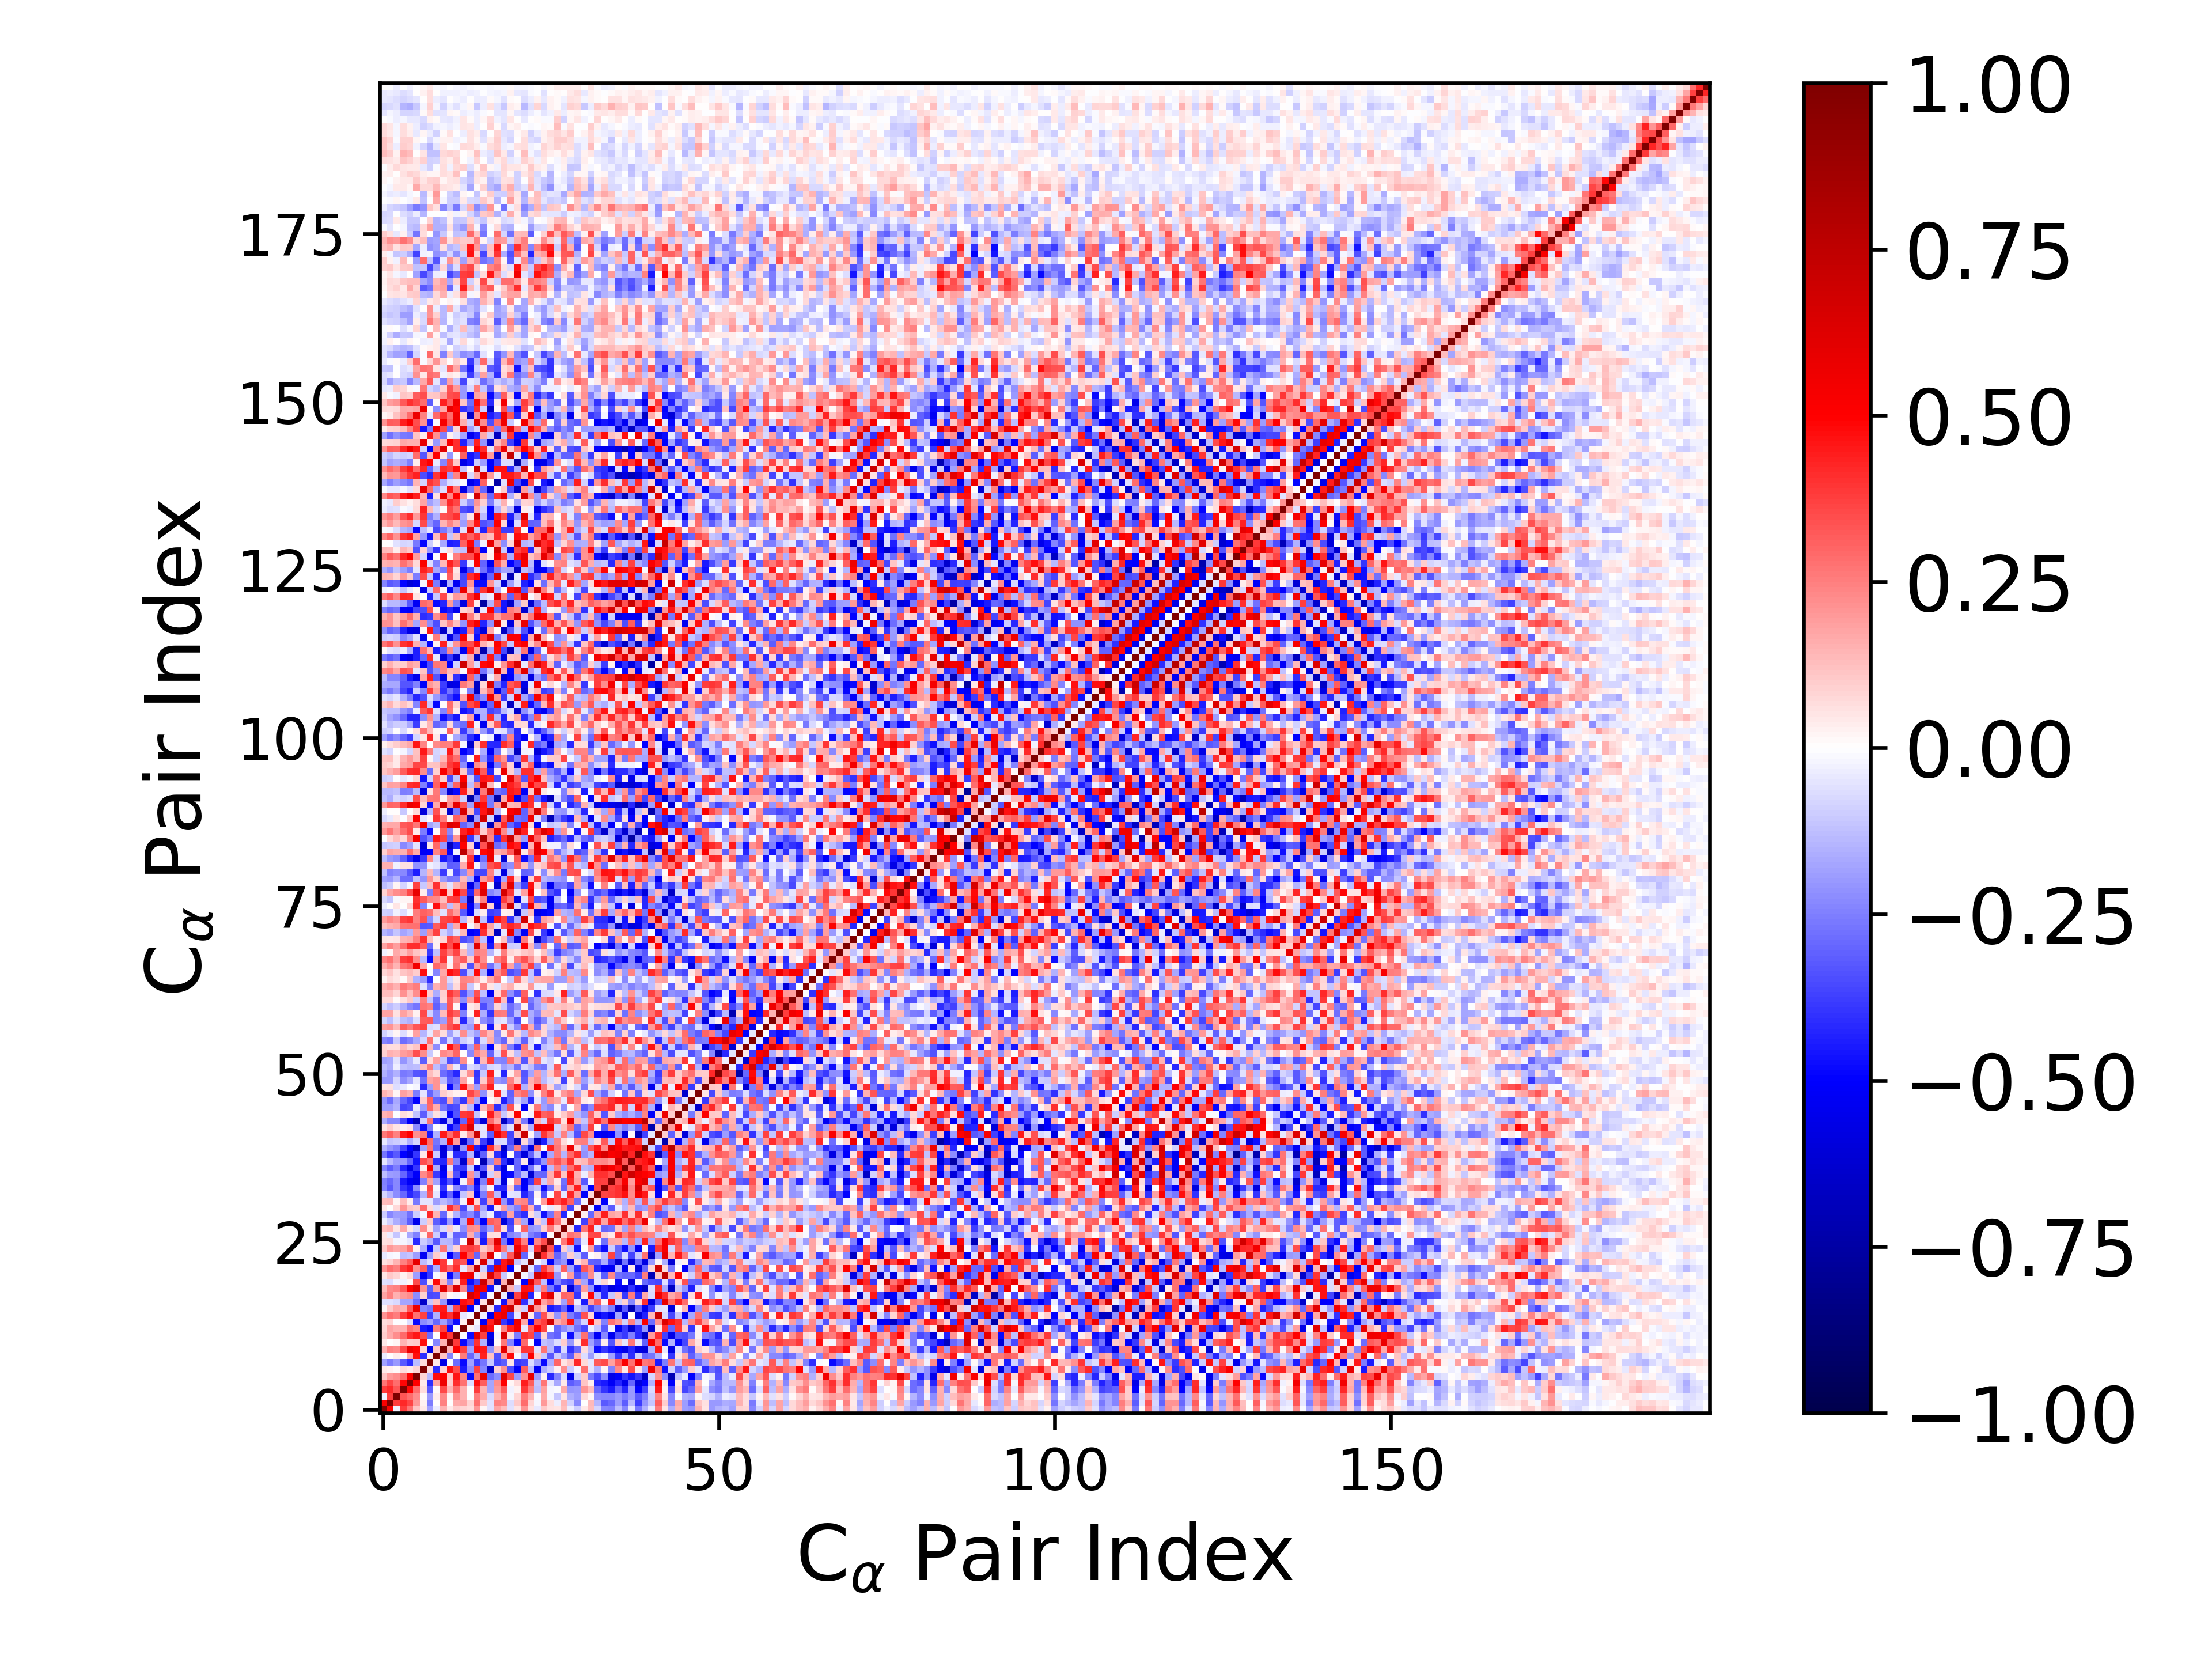

The data file committed next to this chart (first rows):
1.000000000000000000e+00, 5.199550242052211058e-01, -2.350390638828969703e-02, 3.826829000099627454e-01, 2.707713496715166146e-01, 1.154473720941881359e-01, 4.182375375629088926e-02, -1.839394973914944831e-01, -3.167784678807744614e-02, 1.540531290151918864e-01, 4.575429894219038007e-02, 1.014295522475088113e-01, 8.388669007190877047e-02, 6.499603432615277954e-02, 2.037484358910559568e-01, 2.095829644801022046e-02, -5.823944150069539777e-02, 1.749390410978745869e-01, 1.308279015623115826e-01, -5.560630638852392948e-02, 4.779462278975869088e-02, 2.062633330931659681e-01, 6.068054279705149129e-02, -4.579085067663887787e-02
5.199550242052211058e-01, 1.000000000000000000e+00, 3.774726365043657994e-01, 4.209149674543145592e-01, 3.631198047432301901e-01, 1.999540480715989443e-01, 2.547505890891833824e-02, -2.536629072836228405e-01, 2.427889715798750862e-04, 2.493131436551132840e-01, 4.948875685942022949e-03, 1.663582170599496035e-01, 1.787598592377151463e-01, 8.006076880751294977e-02, 2.845665922429846950e-01, 1.039464042417495848e-01, -5.794005760089488560e-02, 2.468931066469818025e-01, 2.283127781956853786e-01, -7.027906571921029022e-02, 1.075651381903393461e-01, 2.869004317709667462e-01, 8.181912372433813863e-02, -2.247589449393873687e-02
-2.350390638828969703e-02, 3.774726365043657994e-01, 1.000000000000000000e+00, 3.294768143847470188e-01, 2.812863972293526693e-01, 2.261625418078607452e-01, 9.392923674501356748e-03, -2.013986826114448347e-01, 3.809026038926442703e-02, 2.328857810274782558e-01, 2.271972124569074727e-02, 2.192377237329644901e-01, 1.538257231188352725e-01, -4.945350191492455839e-03, 2.512581151357505260e-01, 1.654360398385486819e-01, -7.525714633424310240e-02, 1.509205486895246473e-01, 2.431198646436428246e-01, -2.099836016491974863e-02, 8.565940940990618424e-02, 2.511500938808963745e-01, 1.453302906031676556e-01, -1.227596282735267906e-02
3.826829000099627454e-01, 4.209149674543145592e-01, 3.294768143847470188e-01, 1.000000000000000000e+00, 4.915128746393810921e-01, 2.884134367743616534e-01, 6.753874450969943322e-02, -3.259002334568238402e-01, 9.397612358968208957e-03, 3.525277160771234097e-01, 1.427842615865081988e-01, 2.932696667724600803e-01, 1.532425809118950211e-01, -6.585918732869003832e-03, 3.814067228662061937e-01, 1.469048660588266331e-01, -1.791416601482281878e-01, 1.980550041376956671e-01, 3.275203087808238323e-01, -3.009532105470216420e-02, 2.605936251550034291e-02, 3.896421383951725881e-01, 2.435325390243562593e-01, -1.279205938559458133e-01
2.707713496715166146e-01, 3.631198047432301901e-01, 2.812863972293526693e-01, 4.915128746393810921e-01, 1.000000000000000000e+00, 4.975555055971920271e-01, 4.383940268422267805e-02, -4.075811490412519777e-01, 1.736853779228670347e-01, 5.604186351597694182e-01, 9.693774030408705555e-02, 4.095465552171591583e-01, 2.777694796336285799e-01, -6.618577442425539747e-02, 4.718011557423660851e-01, 3.130414162413932000e-01, -1.762450775717027129e-01, 2.225424252290982285e-01, 4.969624921600922507e-01, 2.186617402833520782e-02, 7.221117806311531939e-02, 4.424312067243160729e-01, 3.143356693697023085e-01, -1.114295714035807017e-01
1.154473720941881359e-01, 1.999540480715989443e-01, 2.261625418078607452e-01, 2.884134367743616534e-01, 4.975555055971920271e-01, 1.000000000000000000e+00, 7.921670539973248160e-02, -1.281545461809906472e-01, 4.688506891410356148e-01, 4.940197422115500392e-01, 1.028273333148618518e-01, 4.544999781380341108e-01, 2.346605260877219767e-01, -4.825639207349846083e-01, 2.742504221523786034e-01, 5.710822417435588161e-01, -2.819041841709581386e-01, -2.187584076480695305e-01, 6.111308758832456611e-01, 3.531832674443126652e-01, -1.888750764784418723e-01, 2.164916073074623637e-01, 5.880616412917401004e-01, -1.907796035461025164e-01
4.182375375629088926e-02, 2.547505890891833824e-02, 9.392923674501356748e-03, 6.753874450969943322e-02, 4.383940268422267805e-02, 7.921670539973248160e-02, 1.000000000000000000e+00, 6.589584565366068958e-02, -4.127915554963521028e-01, 8.350277023388563702e-02, 4.699035960417520807e-01, 3.472300213831877591e-01, -4.497265757350129012e-01, -2.217714523112203628e-01, 3.716523297365148526e-01, -2.410572312533327821e-01, -6.460940027321143697e-01, 8.819876580385520304e-02, 2.175629828286746448e-01, -3.470896349710315687e-01, -5.100848058404471308e-01, 3.154586669968252322e-01, -1.327048526630749403e-01, -5.289225061932997241e-01
-1.839394973914944831e-01, -2.536629072836228405e-01, -2.013986826114448347e-01, -3.259002334568238402e-01, -4.075811490412519777e-01, -1.281545461809906472e-01, 6.589584565366068958e-02, 1.000000000000000000e+00, 4.454679916785203586e-02, -5.645008402879013731e-01, -3.457587472904220371e-03, -2.873024170695041013e-01, -4.770955257539613581e-01, -1.808501463587859348e-01, -3.806035593872541534e-01, -2.713043273638684472e-01, -1.027851932400803830e-01, -3.555790621272414964e-01, -3.167970675455445417e-01, 4.696851526488764889e-02, -3.903446818805142438e-01, -3.608924436375384737e-01, -7.018884904068860286e-02, -1.863362817018174855e-01
-3.167784678807744614e-02, 2.427889715798750862e-04, 3.809026038926442703e-02, 9.397612358968208957e-03, 1.736853779228670347e-01, 4.688506891410356148e-01, -4.127915554963521028e-01, 4.454679916785203586e-02, 1.000000000000000000e+00, 1.155654330020828846e-01, -2.390329436277843222e-01, 2.745672880634959703e-03, 2.538714333547688051e-01, -2.958754414772667429e-01, -1.529998202161652610e-01, 4.354915625244437649e-01, 1.248102344578346512e-01, -3.486884131517972163e-01, 1.961740354947708875e-01, 4.778829374141477238e-01, -1.538124658125547203e-02, -1.619485178428383410e-01, 5.026989553845904179e-01, 9.695904546055338080e-02
1.540531290151918864e-01, 2.493131436551132840e-01, 2.328857810274782558e-01, 3.525277160771234097e-01, 5.604186351597694182e-01, 4.940197422115500392e-01, 8.350277023388563702e-02, -5.645008402879013731e-01, 1.155654330020828846e-01, 1.000000000000000000e+00, 1.443751586336817772e-01, 5.125638757289319170e-01, 3.716619831063318613e-01, -1.840498132581522839e-01, 4.718115925339067540e-01, 4.530422648371008054e-01, -2.085765482483411259e-01, 1.171667693905243390e-01, 5.947494321977130349e-01, 1.352481894264602191e-01, 6.985731895798254210e-02, 3.918483952230739087e-01, 3.829470379879340580e-01, -5.639725432510390990e-02
4.575429894219038007e-02, 4.948875685942022949e-03, 2.271972124569074727e-02, 1.427842615865081988e-01, 9.693774030408705555e-02, 1.028273333148618518e-01, 4.699035960417520807e-01, -3.457587472904220371e-03, -2.390329436277843222e-01, 1.443751586336817772e-01, 1.000000000000000000e+00, 3.837651270450647689e-01, -4.828839250096554903e-01, -3.085579252407141260e-01, 4.003790208416602714e-01, -1.525069691879883116e-01, -6.366745108405149622e-01, 1.126773131529695479e-02, 2.638506595307052449e-01, -2.359662239087054192e-01, -4.822559117800081507e-01, 2.933810863053162854e-01, -3.382463321265165562e-03, -5.045520595187403812e-01
1.014295522475088113e-01, 1.663582170599496035e-01, 2.192377237329644901e-01, 2.932696667724600803e-01, 4.095465552171591583e-01, 4.544999781380341108e-01, 3.472300213831877591e-01, -2.873024170695041013e-01, 2.745672880634959703e-03, 5.125638757289319170e-01, 3.837651270450647689e-01, 1.000000000000000000e+00, -1.023293318994314069e-02, -4.723771987128247418e-01, 5.933062986982019504e-01, 3.687857891842460933e-01, -5.498330357344646258e-01, -1.978954713611803806e-02, 6.386547400627174964e-01, 6.367056566729077660e-02, -2.533969188615975976e-01, 4.072080386796799734e-01, 3.631505147233569653e-01, -3.169890444233497973e-01
8.388669007190877047e-02, 1.787598592377151463e-01, 1.538257231188352725e-01, 1.532425809118950211e-01, 2.777694796336285799e-01, 2.346605260877219767e-01, -4.497265757350129012e-01, -4.770955257539613581e-01, 2.538714333547688051e-01, 3.716619831063318613e-01, -4.828839250096554903e-01, -1.023293318994314069e-02, 1.000000000000000000e+00, 2.379754657066124671e-02, -4.249769827926905968e-02, 6.129525735335601411e-01, 4.709035450119950506e-01, -7.806733392836411566e-03, 2.384164293108697874e-01, 4.328602669130224845e-01, 5.298579635630384921e-01, -3.933792479451217461e-02, 3.309267197080839051e-01, 4.974031046122092126e-01
6.499603432615277954e-02, 8.006076880751294977e-02, -4.945350191492455839e-03, -6.585918732869003832e-03, -6.618577442425539747e-02, -4.825639207349846083e-01, -2.217714523112203628e-01, -1.808501463587859348e-01, -2.958754414772667429e-01, -1.840498132581522839e-01, -3.085579252407141260e-01, -4.723771987128247418e-01, 2.379754657066124671e-02, 1.000000000000000000e+00, -1.429499638048341466e-02, -5.050343749290601147e-01, 4.328816632515565255e-01, 6.468815853751141987e-01, -3.847476934114195113e-01, -4.724291226505426544e-01, 5.573947073105814942e-01, 1.683509684254055339e-01, -5.046756111632273445e-01, 3.266979310492078015e-01
2.037484358910559568e-01, 2.845665922429846950e-01, 2.512581151357505260e-01, 3.814067228662061937e-01, 4.718011557423660851e-01, 2.742504221523786034e-01, 3.716523297365148526e-01, -3.806035593872541534e-01, -1.529998202161652610e-01, 4.718115925339067540e-01, 4.003790208416602714e-01, 5.933062986982019504e-01, -4.249769827926905968e-02, -1.429499638048341466e-02, 1.000000000000000000e+00, -2.489437575370678779e-02, -5.615893167112572248e-01, 5.055331544082439788e-01, 5.758881020219834834e-01, -3.648600127207364818e-01, -4.167719460838977680e-02, 7.269961333162828776e-01, 4.580856379943158696e-02, -2.996094898777664772e-01
2.095829644801022046e-02, 1.039464042417495848e-01, 1.654360398385486819e-01, 1.469048660588266331e-01, 3.130414162413932000e-01, 5.710822417435588161e-01, -2.410572312533327821e-01, -2.713043273638684472e-01, 4.354915625244437649e-01, 4.530422648371008054e-01, -1.525069691879883116e-01, 3.687857891842460933e-01, 6.129525735335601411e-01, -5.050343749290601147e-01, -2.489437575370678779e-02, 1.000000000000000000e+00, 5.604486836332463889e-02, -4.213741145258511067e-01, 5.330912874809243807e-01, 6.830726990442275159e-01, 1.004676524269803584e-01, -9.073837275456268781e-02, 6.331104192759573479e-01, 2.027232819019649801e-01
-5.823944150069539777e-02, -5.794005760089488560e-02, -7.525714633424310240e-02, -1.791416601482281878e-01, -1.762450775717027129e-01, -2.819041841709581386e-01, -6.460940027321143697e-01, -1.027851932400803830e-01, 1.248102344578346512e-01, -2.085765482483411259e-01, -6.366745108405149622e-01, -5.498330357344646258e-01, 4.709035450119950506e-01, 4.328816632515565255e-01, -5.615893167112572248e-01, 5.604486836332463889e-02, 1.000000000000000000e+00, -9.692931628211116923e-03, -4.625000244966710472e-01, 2.349675908213790521e-01, 6.335913050093292531e-01, -4.044455448626914640e-01, -1.005701660681887211e-01, 6.136226793026644533e-01
1.749390410978745869e-01, 2.468931066469818025e-01, 1.509205486895246473e-01, 1.980550041376956671e-01, 2.225424252290982285e-01, -2.187584076480695305e-01, 8.819876580385520304e-02, -3.555790621272414964e-01, -3.486884131517972163e-01, 1.171667693905243390e-01, 1.126773131529695479e-02, -1.978954713611803806e-02, -7.806733392836411566e-03, 6.468815853751141987e-01, 5.055331544082439788e-01, -4.213741145258511067e-01, -9.692931628211116923e-03, 1.000000000000000000e+00, -3.705987779577214064e-02, -6.804978766264017098e-01, 3.712785402383799727e-01, 5.823641385674693804e-01, -4.258971370260444811e-01, -7.782742529548031772e-04
1.308279015623115826e-01, 2.283127781956853786e-01, 2.431198646436428246e-01, 3.275203087808238323e-01, 4.969624921600922507e-01, 6.111308758832456611e-01, 2.175629828286746448e-01, -3.167970675455445417e-01, 1.961740354947708875e-01, 5.947494321977130349e-01, 2.638506595307052449e-01, 6.386547400627174964e-01, 2.384164293108697874e-01, -3.847476934114195113e-01, 5.758881020219834834e-01, 5.330912874809243807e-01, -4.625000244966710472e-01, -3.705987779577214064e-02, 1.000000000000000000e+00, 1.550354188554745882e-01, -1.085852938895988107e-01, 4.672748303546486737e-01, 4.552358305582267506e-01, -1.441930371655264498e-01
-5.560630638852392948e-02, -7.027906571921029022e-02, -2.099836016491974863e-02, -3.009532105470216420e-02, 2.186617402833520782e-02, 3.531832674443126652e-01, -3.470896349710315687e-01, 4.696851526488764889e-02, 4.778829374141477238e-01, 1.352481894264602191e-01, -2.359662239087054192e-01, 6.367056566729077660e-02, 4.328602669130224845e-01, -4.724291226505426544e-01, -3.648600127207364818e-01, 6.830726990442275159e-01, 2.349675908213790521e-01, -6.804978766264017098e-01, 1.550354188554745882e-01, 1.000000000000000000e+00, 1.312069019865850193e-02, -4.937461763895533151e-01, 6.159462240660310561e-01, 3.237336315121314700e-01
4.779462278975869088e-02, 1.075651381903393461e-01, 8.565940940990618424e-02, 2.605936251550034291e-02, 7.221117806311531939e-02, -1.888750764784418723e-01, -5.100848058404471308e-01, -3.903446818805142438e-01, -1.538124658125547203e-02, 6.985731895798254210e-02, -4.822559117800081507e-01, -2.533969188615975976e-01, 5.298579635630384921e-01, 5.573947073105814942e-01, -4.167719460838977680e-02, 1.004676524269803584e-01, 6.335913050093292531e-01, 3.712785402383799727e-01, -1.085852938895988107e-01, 1.312069019865850193e-02, 1.000000000000000000e+00, -1.581258316389892726e-02, -1.133309316637858138e-01, 6.727962105382641056e-01
2.062633330931659681e-01, 2.869004317709667462e-01, 2.511500938808963745e-01, 3.896421383951725881e-01, 4.424312067243160729e-01, 2.164916073074623637e-01, 3.154586669968252322e-01, -3.608924436375384737e-01, -1.619485178428383410e-01, 3.918483952230739087e-01, 2.933810863053162854e-01, 4.072080386796799734e-01, -3.933792479451217461e-02, 1.683509684254055339e-01, 7.269961333162828776e-01, -9.073837275456268781e-02, -4.044455448626914640e-01, 5.823641385674693804e-01, 4.672748303546486737e-01, -4.937461763895533151e-01, -1.581258316389892726e-02, 1.000000000000000000e+00, -5.414610279885663513e-02, -3.014122316138017066e-01
6.068054279705149129e-02, 8.181912372433813863e-02, 1.453302906031676556e-01, 2.435325390243562593e-01, 3.143356693697023085e-01, 5.880616412917401004e-01, -1.327048526630749403e-01, -7.018884904068860286e-02, 5.026989553845904179e-01, 3.829470379879340580e-01, -3.382463321265165562e-03, 3.631505147233569653e-01, 3.309267197080839051e-01, -5.046756111632273445e-01, 4.580856379943158696e-02, 6.331104192759573479e-01, -1.005701660681887211e-01, -4.258971370260444811e-01, 4.552358305582267506e-01, 6.159462240660310561e-01, -1.133309316637858138e-01, -5.414610279885663513e-02, 1.000000000000000000e+00, -1.631516451333526324e-02
-4.579085067663887787e-02, -2.247589449393873687e-02, -1.227596282735267906e-02, -1.279205938559458133e-01, -1.114295714035807017e-01, -1.907796035461025164e-01, -5.289225061932997241e-01, -1.863362817018174855e-01, 9.695904546055338080e-02, -5.639725432510390990e-02, -5.045520595187403812e-01, -3.169890444233497973e-01, 4.974031046122092126e-01, 3.266979310492078015e-01, -2.996094898777664772e-01, 2.027232819019649801e-01, 6.136226793026644533e-01, -7.782742529548031772e-04, -1.441930371655264498e-01, 3.237336315121314700e-01, 6.727962105382641056e-01, -3.014122316138017066e-01, -1.631516451333526324e-02, 1.000000000000000000e+00
1.070642971529191800e-01, 1.979238064785762696e-01, 1.706505987781574141e-01, 1.858875736427430536e-01, 2.724328435676032778e-01, 2.868566682245859978e-02, -1.631236414414304059e-01, -4.768136065281579072e-01, -1.084320592216588136e-01, 2.722414983646651576e-01, -1.211379888038009861e-01, 8.164383062141128411e-02, 3.642573286707035396e-01, 3.828094123907128110e-01, 3.365958489896646033e-01, 1.092546169230436542e-01, 1.741512455369882695e-01, 4.465096052338086707e-01, 2.568723051013376835e-01, -1.189926381033320490e-01, 5.402076124218248010e-01, 3.956465941286353427e-01, -8.436564477497709991e-02, 4.025957332873205674e-01
6.068194748852775294e-02, 6.386205317102479351e-02, -2.000024249816903868e-02, -1.747118035197464322e-02, -4.051291539839677741e-02, -4.191594485492557420e-01, -9.441466497242177736e-02, -1.617192131037250569e-01, -3.227851573998644641e-01, -1.365304999554498855e-01, -1.465763858100541384e-01, -2.736126570842880579e-01, -5.399680243889799433e-03, 6.806583902286339471e-01, 1.147907545224716441e-01, -4.491935746328920009e-01, 2.637502447142374140e-01, 6.064939112281311218e-01, -2.648628432780760211e-01, -5.003541181527250137e-01, 4.457880052304086793e-01, 2.459893995249280430e-01, -5.173115867099727927e-01, 2.349835121766233326e-01
5.078774664012613432e-02, -3.476490801992306728e-02, -1.131263877257685929e-01, -1.413646891318909304e-02, -1.690890042218103351e-01, -2.467964079968449076e-01, 2.731285654807934574e-02, 3.025103087742515018e-01, -9.812047059929178416e-02, -3.698890066964045653e-01, -6.780983987148105074e-02, -3.087703833301569945e-01, -2.954098045069397105e-01, 1.562785486292479209e-01, -2.085951844384875409e-01, -4.022221061793872510e-01, 6.821575169558646845e-02, 5.947132255484954833e-02, -4.285185915547238267e-01, -2.373590082682377200e-01, -2.089890720922238099e-01, -9.699531611989244129e-02, -2.504103601357242082e-01, -3.028542266419215756e-01
1.319524371324199696e-01, 1.458192857768024209e-01, 4.874735900972582830e-02, 1.711820281569166324e-01, 4.658091601320716452e-02, -7.357580448468055423e-02, 2.193134433737677913e-01, 4.860185582773204893e-02, -1.856582608794715705e-01, -7.090331193148764755e-02, 9.746717211246327950e-02, -4.121591659675045288e-02, -2.208474559039914076e-01, 2.263537646709781748e-01, 2.056084434649510240e-01, -3.036191296243364590e-01, -1.868718800506420086e-01, 2.980377356434249503e-01, 6.265982051455674939e-02, -3.472526758366533683e-01, 1.410876032150682781e-02, 3.097156737094192702e-01, -2.063346782546668090e-01, -1.848038642954997202e-01
-3.885943629694538909e-02, -8.609163257954677295e-02, -1.629538904518016695e-01, -2.102935829803679046e-01, -3.163491243490866300e-01, -5.525420284178613750e-01, -1.005752985664368493e-01, 1.057947468117488438e-01, -3.188574605190965250e-01, -3.991739140050783452e-01, -2.008847305582485698e-01, -4.750217219290200354e-01, -1.575771829030779281e-01, 4.743634991490798813e-01, -2.508970217361577992e-01, -5.028518998258106887e-01, 3.180983355329630724e-01, 2.878710051472448406e-01, -5.957882715608125990e-01, -3.777077843677033586e-01, 1.894793126347668888e-01, -1.784125235053274916e-01, -5.722785699915728941e-01, 9.410233784841166849e-02
-9.778383699419078423e-02, -2.285178734644032761e-01, -1.950444529104702618e-01, -1.960939698795619301e-01, -2.755004404351990566e-01, -9.797455302169463809e-02, -2.101269669757854092e-02, 4.210786343170944690e-01, 1.483134907790590595e-01, -2.959425596522775037e-01, 4.473442855974963522e-02, -1.514658625541745463e-01, -2.775255295253922783e-01, -2.288218799256973857e-01, -3.347709746286725574e-01, -1.228154892290472255e-01, -3.497643090519969578e-02, -3.912501143960688266e-01, -3.372231220295758281e-01, 1.836366925714233989e-01, -3.391555558140568749e-01, -4.129925635192372990e-01, 6.458121822102823317e-02, -9.405755227376398631e-02
4.012745955933795516e-02, 1.166307642266889953e-03, 7.489732542902195755e-02, 2.042433890939356345e-01, 1.139351362616487506e-01, 9.636385886997334005e-02, 2.815478746448400460e-01, 7.438947295785440506e-02, -6.543158244932061052e-02, 6.554905988954874696e-02, 4.132637468640475431e-01, 2.756684769359165066e-01, -3.543743522673635238e-01, -8.035712333286573750e-02, 3.431981698695919514e-01, -1.793828454056995148e-01, -4.480273177428982234e-01, 4.909979193372870920e-02, 1.923740631627371134e-01, -1.724757730859915184e-01, -2.423980202302831177e-01, 3.337588880874723385e-01, 1.433535710657265760e-01, -3.153266543789352006e-01
1.289293201280863610e-01, 1.400993951529908299e-01, 1.635747429668997152e-02, 1.301174901333251033e-01, 3.455773657168353247e-02, -2.589313023281913928e-01, -5.059442028820538423e-02, -4.947583601439291962e-02, -1.898712421715063048e-01, -1.343222964265335106e-01, -1.807940079037766434e-01, -2.836548249993008919e-01, -2.597846409881686067e-02, 5.214062663660274932e-01, 7.890931133137737974e-02, -3.691823685558114354e-01, 1.804934479517776025e-01, 4.880216574381017747e-01, -2.055409702980849906e-01, -3.932654404589578934e-01, 2.246205775336131971e-01, 2.393573710681262956e-01, -3.118239645160915119e-01, 5.106226523846531425e-03
-7.928280905714829574e-02, -1.433645001335518976e-01, -2.250642546058955196e-01, -2.910765580411560083e-01, -4.206509560317707175e-01, -3.574182251296398327e-01, -1.494235637075663481e-01, 3.245689052511038231e-01, -5.095273569831983151e-02, -4.738701294719330770e-01, -2.980306685865751759e-01, -5.166592938321205031e-01, -1.128583148601235708e-01, 1.169661344930494895e-01, -5.223237585099540503e-01, -2.570363158259735270e-01, 3.231950074487434654e-01, -1.333807878300049266e-01, -5.338972786878302124e-01, -4.716168436362188493e-02, -5.578498900207051053e-02, -4.291643636968001663e-01, -3.137048168875238296e-01, 2.861146286461520652e-02
-2.402244472395025643e-01, -3.256935778225348299e-01, -2.312071287505581829e-01, -3.958501119285536829e-01, -4.469722381106502329e-01, -2.250887332247620831e-01, 2.003998087231537509e-02, 3.542993236316848149e-01, -1.950267107010655171e-02, -3.938847982406184500e-01, 3.833036188154063939e-02, -2.302026657117954289e-01, -3.240349291921690300e-01, -2.442126055080812985e-01, -4.606529709633883085e-01, -1.507590981489853599e-01, 1.730530667835671749e-02, -4.284678209989488118e-01, -4.176920212612423300e-01, 8.180409212848120670e-02, -3.169007071033826395e-01, -5.065094323842378454e-01, -1.586301672743924696e-01, -1.208752952556122195e-01
-2.451802830124291399e-01, -2.956084681368746914e-01, -2.315675315265477152e-01, -4.519347962354003378e-01, -5.158288945471957154e-01, -5.600006134674415659e-01, -2.489212190909513844e-01, 1.842240505700954711e-01, -1.813041273735390702e-01, -4.539607988050872178e-01, -3.344938423736142918e-01, -5.328782383285390889e-01, -2.706286141694249844e-02, 2.753154168483745723e-01, -5.424312965721972413e-01, -2.475417930610109840e-01, 4.541225180546670237e-01, -1.124505361303982653e-01, -5.880077810407208228e-01, 1.123604776237013131e-02, 2.269887394384919599e-01, -5.228013830540642060e-01, -3.788483605370547291e-01, 3.694460420073734097e-01
-1.324270319868829371e-01, -1.950847490734278489e-01, -1.968146189594045525e-01, -3.037115575767559417e-01, -4.296854664927755030e-01, -5.140771124788949820e-01, 2.291788849508742121e-01, 3.151383445973766073e-01, -3.842825523152079703e-01, -4.971046597427469793e-01, 1.190983398001684013e-01, -3.375026159290682171e-01, -5.377242235377145407e-01, 2.037423999204441838e-01, -1.788897889272756114e-01, -6.298260310536312190e-01, -8.621390088411669261e-02, 1.178332248415361605e-01, -5.100790650744563282e-01, -4.830600044788755931e-01, -2.750194461632596843e-01, -1.290545349962357036e-01, -6.241957970748347462e-01, -2.900005349273829247e-01
-2.404135102168433180e-01, -3.156877332574190564e-01, -2.500520223173774426e-01, -4.254848108003078111e-01, -5.515458377424478087e-01, -3.978085279710278366e-01, 4.439110074210619178e-02, 5.123274497989780407e-01, -1.604242876356793412e-01, -5.570757527523838570e-01, -4.737485839536586391e-02, -3.851357119032171594e-01, -3.899544106723927261e-01, -9.292107300927819613e-02, -5.753169495560520597e-01, -3.248604931867242196e-01, 9.070641873844859093e-02, -3.828615618462530845e-01, -5.625255364636828626e-01, -6.381190865242950330e-04, -3.023822708777276214e-01, -5.396344830903543333e-01, -2.673444642162926543e-01, -7.367377845008338255e-02
-4.869225381222121174e-02, -1.331237249027430458e-01, -1.998510528377342998e-01, -1.966927672227223312e-01, -3.042458120051093617e-01, -4.631011865630608737e-01, 3.440828592325587687e-01, 2.760448818978084029e-01, -4.090031767058624479e-01, -4.261592166505231982e-01, 2.607802135793302334e-01, -2.477078508561438575e-01, -6.264493973744417188e-01, 2.463924957251597825e-01, 3.653858168107893337e-04, -7.091350008884239609e-01, -2.281917874338323937e-01, 2.569291573376575877e-01, -4.008078641081612159e-01, -5.939772374618539352e-01, -2.915758274060841759e-01, 4.126395110818109613e-02, -6.053623271449120047e-01, -3.593750520298523710e-01
-2.704251465302377477e-01, -3.753763293781560706e-01, -3.278353544376648165e-01, -4.942432219095284629e-01, -5.888904334169688948e-01, -3.966540300868533486e-01, 3.941125910243983149e-02, 5.482813868943411384e-01, -1.012026408284140006e-01, -5.853357856206576892e-01, -4.636203209143109627e-02, -4.166590269990544382e-01, -4.077615399149178699e-01, -1.430787756209717099e-01, -6.044923287890658914e-01, -3.050884011674042662e-01, 7.203846838412483744e-02, -4.127791525754145319e-01, -5.419365632700581248e-01, 1.363421454794022311e-02, -3.601298443860587173e-01, -5.905833757227015868e-01, -2.976358618712990900e-01, -1.141582089245365833e-01
-1.488458121522702737e-01, -2.035025408736048924e-01, -2.424386530211661006e-01, -3.688567955985087021e-01, -4.990892714729496249e-01, -6.586982734100417236e-01, -1.869820266329266512e-01, 2.648254819168092689e-01, -2.903266075342375574e-01, -5.944189124076645347e-01, -3.094734118298269610e-01, -6.623185357985200694e-01, -2.099586109197500161e-01, 5.139598988741901353e-01, -4.323790778200030660e-01, -5.414784785062025652e-01, 4.047034036521421907e-01, 1.662786318948075714e-01, -6.538321450832691450e-01, -2.937550049534856655e-01, 2.563161667971119440e-01, -3.008640307375589629e-01, -5.770845833393948299e-01, 2.790545847439230287e-01
-3.922562474873904359e-02, -1.107470038733993217e-01, -9.665159301595216412e-02, -7.736157389764776460e-02, -1.551724570837763884e-01, -8.187636911917689497e-02, 5.611219755300173029e-01, 2.838767789182786716e-01, -2.667147620464909163e-01, -1.485984964496115945e-01, 5.329869166759525489e-01, 1.923710842139152444e-01, -6.389212999902554868e-01, -2.885402584013648242e-01, 1.359317125979208341e-01, -3.775606845458209238e-01, -5.887723724670076431e-01, -7.409271431471943503e-02, -6.586477425645637096e-02, -3.493223021910048520e-01, -6.902660529086553920e-01, 7.103078843262781994e-02, -2.028121596991351860e-01, -6.580165893503239216e-01
2.617580034632430164e-01, 3.176193274129400224e-01, 2.433608526315453602e-01, 4.492378507586883285e-01, 4.963951582257536410e-01, 2.117539367881761947e-01, 2.526803483327171862e-01, -4.481225270680936901e-01, -1.502267599973395595e-01, 4.482559214139273385e-01, 2.828705704953177191e-01, 4.092974220631039328e-01, 4.231974182890090724e-02, 2.069588162947627596e-01, 6.988628369358657055e-01, -5.883921435783577569e-02, -3.132753446939168240e-01, 5.422406294021417938e-01, 4.011461453360931073e-01, -3.619115515078042966e-01, 1.142758101507914265e-01, 6.900221017065145679e-01, 2.251148470061519261e-02, -1.813163916146793009e-01
4.944994430250738288e-02, 1.012203697967162946e-01, 5.180975209738507281e-02, 3.113035866111616215e-02, 4.752127226168433027e-02, -2.247596474065872429e-01, -4.714423632652331442e-01, -2.566785092763884668e-01, -5.214552427515140379e-03, -4.352250114400918468e-02, -4.811904419647578535e-01, -3.694670761351665500e-01, 4.066838353720274024e-01, 6.186286155892009031e-01, -7.204412954701917837e-02, -4.886760612532679848e-02, 5.841049513729907883e-01, 4.063242516159201179e-01, -1.699873666085235935e-01, -6.046217055752779734e-02, 7.395259192083118993e-01, 6.341243679757760376e-02, -1.615252311727257140e-01, 5.893188759520275877e-01
-1.613428932648768854e-01, -2.329632424596679574e-01, -2.324836919939404223e-01, -3.581533739231207436e-01, -5.073254968555735989e-01, -7.023770891826298657e-01, -9.070618195054749866e-02, 2.726318237114043752e-01, -3.914080843071924276e-01, -5.759267342294411840e-01, -1.512416959086689827e-01, -5.558047746145202694e-01, -2.974896279347670758e-01, 4.635002239303153693e-01, -3.556825217493261304e-01, -5.981657563224596075e-01, 2.856859069731619849e-01, 1.651507005609360867e-01, -6.612851426756518602e-01, -3.575321629800657375e-01, 1.371944137657642726e-01, -2.583047774305949340e-01, -6.121825974069788900e-01, 1.413684975941750244e-01
1.450093587327436762e-01, 1.671565476173113851e-01, -6.828709977603940155e-03, 7.027731985287598293e-02, 4.032494344072869857e-02, -1.191151910098011968e-01, -3.132862155211076360e-01, -1.158476631957765374e-01, 5.768550173325111274e-02, -6.377825017181090739e-02, -4.904657833096285890e-01, -3.308070894692301533e-01, 3.875079650833939127e-01, 4.011971926989418291e-01, -1.163866712674091197e-01, 1.550386780091594051e-02, 4.396955014278381424e-01, 2.318667834413243589e-01, -1.079755786989648747e-01, 6.157088413978036717e-02, 4.932386091600312050e-01, -4.100615014230933435e-03, -2.839053655851307353e-02, 4.522606081142164780e-01
-1.932590764767748159e-01, -1.910135974743647214e-01, -1.513481175642217014e-01, -3.670778047218396511e-01, -3.376176316376441333e-01, -4.595547656244115819e-02, -1.889537319837777396e-01, 2.903420272609579800e-01, 1.585525548357237802e-01, -2.762044171988821128e-01, -3.658041890027155518e-01, -3.482823088072050099e-01, 8.633946443879163268e-02, -1.331965303304983306e-01, -5.221394989458505442e-01, 1.390165334809602138e-01, 2.817892284942012937e-01, -4.076626213662608578e-01, -2.084154188005555852e-01, 3.372671332212577311e-01, 3.427102073251960673e-02, -5.118304649792813077e-01, 2.577459558541227505e-02, 2.629551882636954607e-01
-2.034185435116959428e-01, -2.846043809940480562e-01, -1.693628708630553481e-01, -2.926832702476706571e-01, -3.665476252432086635e-01, -4.933114391656545084e-01, 1.005524899697119862e-01, 3.080899216302268040e-01, -3.055829716689124065e-01, -3.446541445580496577e-01, 1.678871940188627898e-01, -2.583845236548263924e-01, -3.975149769881680117e-01, 2.199836453692576022e-01, -1.692771595390714090e-01, -4.930166457399309254e-01, 1.179102780786541078e-02, 6.290133549172574612e-02, -4.392690693719789596e-01, -2.925043800215080259e-01, -8.615427756971766327e-02, -1.798540173601168579e-01, -4.214686474676186956e-01, -4.762157691864109255e-02
1.413277127445667358e-01, 1.122052714835765214e-01, 1.977210004985811495e-02, 1.813364046211114466e-01, 1.419516380765712682e-01, -2.561903237786601895e-01, -5.370315940594226622e-02, -2.969141019245116753e-01, -1.930823432963311714e-01, 1.013344135150929942e-01, 6.166948539123400658e-02, 2.705613664128979010e-02, 2.915792657834911233e-02, 3.669910513139904018e-01, 2.744050181123251497e-01, -2.113401138973640681e-01, 5.395039433860626676e-02, 4.371318699648482631e-01, -5.520908844379181918e-02, -3.081971833079395484e-01, 2.408628575933539906e-01, 2.944812105305589234e-01, -2.161515271552656714e-01, 3.517918468203744958e-02
5.031452832837819689e-02, 5.575999848835084399e-02, -6.497901787836705967e-02, -4.217312278893572269e-02, -1.785128331909667694e-03, -2.213465940755643402e-02, -4.191971467854446742e-01, -1.935016005801984407e-01, 2.106446908268453100e-01, 4.935456877995890446e-02, -4.830861987427343407e-01, -2.423902708529830641e-01, 4.664254641696987669e-01, 1.869377792045296693e-01, -1.887158640176181401e-01, 2.501719790921005937e-01, 4.390084902067998840e-01, -1.753107110191363255e-02, -1.585442762375477432e-02, 2.958622916586907126e-01, 4.661611657487393923e-01, -1.514077097866075861e-01, 1.381345107184693832e-01, 5.177817107826717669e-01
-1.968490258421273231e-01, -2.010048327098973575e-01, -8.246371535318840207e-02, -2.262379788704676764e-01, -1.685482765022368878e-01, -5.344861525978832073e-02, -2.778601391566023482e-01, 1.796120913377832196e-01, 2.093296794572963304e-01, -1.295441849574383020e-01, -3.166980536277131386e-01, -2.888840012143343849e-01, 1.758247948665545290e-01, 1.137537215038031922e-02, -3.819212924716693935e-01, 9.547700711383348693e-02, 3.499921366844597204e-01, -2.096497514466243439e-01, -2.322514975579410557e-01, 2.368964413584556949e-01, 9.874404633495785510e-02, -3.196890443677209981e-01, 1.545899408469736114e-01, 2.241095581065909725e-01
-1.516206490708758015e-01, -2.006281742453833450e-01, -1.486119163514328101e-01, -2.600856842182251993e-01, -2.487525621899183970e-01, -3.345446363053947159e-01, -3.505337211989122959e-01, 1.317280958760612131e-01, 7.099424039955432031e-02, -2.882945290824836526e-01, -3.366022184787715865e-01, -4.194858100412826585e-01, 7.019475338664860065e-02, 2.129362804902359130e-01, -3.953270698286097118e-01, -1.070712048412961748e-01, 4.412966560021482354e-01, -3.014294738100546656e-02, -4.253775434913142917e-01, 3.383823675501243522e-02, 1.719811528740849416e-01, -3.282275548651554797e-01, -1.738838611558913283e-01, 1.928522006849293091e-01
-1.320792233293629769e-01, -1.613239147535796836e-01, -3.175230927637864159e-02, -1.196508286883720823e-01, -1.386507873149271375e-01, -1.267625718056304973e-01, 1.290928814318879625e-01, 2.574135129530801813e-01, -1.291240034152699445e-01, -2.189635322476574941e-01, 1.456217926184039113e-01, -4.569849516180959220e-02, -2.862449800460485916e-01, -6.883522337175929096e-02, -9.998409715964007294e-02, -1.926359122367899135e-01, -8.452832878051810828e-02, -6.267019673294688120e-02, -1.859999601981327522e-01, -1.427165982709209247e-01, -2.762312512530576414e-01, -7.857763905596251708e-02, -1.289491824564786282e-01, -2.563232010959249352e-01
-1.868752373908313114e-01, -1.686576406516031024e-01, -6.186719651218377386e-02, -2.078004172539548167e-01, -1.336865389768102097e-01, -3.965791380165789581e-02, -3.196624266578818596e-01, 6.985289424139244641e-02, 1.820973643356345872e-01, -1.132189390842203713e-01, -3.466028172183408529e-01, -3.041817460567424192e-01, 2.250612460650021074e-01, 5.154790711838213614e-03, -4.032125385932129324e-01, 1.388993484342544715e-01, 3.744877782092465579e-01, -2.392799072281538986e-01, -2.422482749954976700e-01, 2.694416597411991021e-01, 1.477618819332220668e-01, -3.288906901528285687e-01, 1.198078987458610495e-01, 2.591359791820839753e-01
9.208361750616053665e-02, 1.557794879762417761e-01, 1.367056857930489533e-01, 1.923446792649292081e-01, 2.170817208958010225e-01, 3.496141390485179579e-01, 2.233348989821587471e-01, -1.020245209368070699e-01, 1.423009660022110830e-02, 2.326477070235455913e-01, 1.957427310425370881e-01, 3.008007543949631768e-01, 1.485129438833421604e-03, -2.301128207221728172e-01, 2.288778342098525542e-01, 1.662644341681112914e-01, -3.027705638782872688e-01, -6.639443232600371336e-02, 3.402481477349315053e-01, 6.326923506925058449e-02, -1.289843431010334884e-01, 2.163560701011052745e-01, 2.381283153623652282e-01, -1.191919122314473722e-01
7.929401307728413395e-02, 6.633428111641416491e-02, 6.815569228065944396e-02, 1.369008938798019770e-01, 8.018656730318972359e-02, 1.151222568518282530e-01, 4.549485953371880109e-01, 1.389946883673419120e-01, -2.187591829896251283e-01, 1.741120819868194336e-02, 4.667380530546519912e-01, 3.262419322412422606e-01, -3.992856650711620325e-01, -1.908999633965713649e-01, 3.096233744753751349e-01, -1.641077996860130783e-01, -4.996623962941879049e-01, 5.792489796072410047e-02, 2.024803999972892288e-01, -2.548011399353671269e-01, -4.047076464819574504e-01, 2.641957340038533775e-01, -6.754335074382795956e-02, -4.517892044215452430e-01
-2.345234277918429311e-01, -2.646937379322166772e-01, -1.089576097584893793e-01, -2.864412992487910259e-01, -2.454604892089968238e-01, -1.701754367938845547e-01, -8.036997304981671753e-02, 2.692056494436858571e-01, -2.560234226910444028e-02, -2.671564660964659832e-01, -7.663106595349442052e-02, -2.332251854228144794e-01, -9.828202324581515603e-02, -5.562046146787519296e-02, -3.418096061327705604e-01, -7.222147540666619403e-02, 1.626395592095607190e-01, -2.160863227510147200e-01, -2.985096063286170054e-01, 6.467820881378837095e-02, -1.230406086912041175e-01, -3.062952264110273548e-01, -7.838338653303224268e-02, -2.075419203679238628e-02
-9.197553264415549157e-02, -4.072337290684457239e-02, 2.108512759178850920e-02, -6.681622965537346859e-02, 2.089479347683823388e-02, 1.818742398663333870e-01, -1.430179187866266466e-01, -4.639177622355664110e-02, 1.758684174828014368e-01, 6.788271221256518551e-02, -1.821357543966224402e-01, -6.371388729507918014e-02, 2.199474691581680685e-01, -1.221070595760408023e-01, -1.824928031350658009e-01, 2.380929531595434578e-01, 1.345351878812064972e-01, -2.294090035633207791e-01, 4.000627113919510286e-02, 2.719075640653959569e-01, 8.329355971378267498e-02, -1.377979181046687096e-01, 2.304281065044722909e-01, 1.761009358154784488e-01
1.924559172172569110e-01, 2.102818476692656646e-01, 1.398623029990717914e-01, 3.114991611297631691e-01, 2.525576609255256177e-01, 3.328192200913278054e-01, 3.602428865839976124e-01, -7.168596416914234382e-02, -6.206940173127282329e-02, 2.318719894703300255e-01, 3.391077383958306934e-01, 3.966151644593162717e-01, -1.598002765792787827e-01, -1.947994208166523022e-01, 3.864430902246876465e-01, 3.921664079413611503e-02, -4.548167438514117977e-01, 5.503697576842100925e-02, 3.822669807964070854e-01, -9.912936528268576075e-02, -2.241353629783098267e-01, 3.652100253918767470e-01, 1.603490505400355648e-01, -2.797541845748983680e-01
-8.384501410845178471e-02, -1.296532606502542595e-01, -5.981370203795176310e-02, -1.263037682240705228e-01, -1.506891741928246820e-01, -6.538829842216846433e-02, 3.166220283227376697e-01, 3.225523431764658611e-01, -2.295729919092218407e-01, -1.893957788340562831e-01, 3.243818870256444109e-01, 8.675769396433052894e-02, -4.161995200241446757e-01, -1.408812617904918463e-01, 2.434025165834287699e-02, -2.246829656636526173e-01, -2.846937683341889680e-01, -6.757534965774900093e-02, -5.040298138965069313e-02, -1.876670664715526793e-01, -3.501950043146315195e-01, 2.676866618003087474e-03, -1.696627351595756672e-01, -3.251103762772206140e-01
1.765749053054238293e-01, 1.734243700524043252e-01, 6.084958552911462482e-02, 1.871940741121065621e-01, 1.300460260519075151e-01, 2.692912220197421144e-02, 3.573381240114303359e-01, -8.704246503594134654e-02, -2.329163946855891398e-01, 1.277931293206622521e-01, 3.761638773331663632e-01, 3.125299337639821373e-01, -2.440210738173694827e-01, 2.312606317563986255e-02, 4.344344660748032383e-01, -1.620114630261705879e-01, -3.963057724550104743e-01, 2.627413758629926765e-01, 2.569372749777266152e-01, -2.904251090162161542e-01, -1.258341847912615996e-01, 3.452637997416853621e-01, -1.605338926911772102e-01, -2.280516729203654891e-01
-8.504642381159807640e-02, -1.282421019026431519e-01, -9.472590136736028232e-02, -1.562774827018524049e-01, -2.327191121508871974e-01, -2.704648086741532342e-01, 2.732246985437715159e-01, 2.427479623363039130e-01, -3.054698231735041292e-01, -2.061704378068631438e-01, 3.283385324723753773e-01, 1.578446163036488839e-02, -4.222150386586931980e-01, 4.149374927844551308e-02, 7.608550215164518182e-02, -3.472858888839119862e-01, -2.354431682641035806e-01, 8.114098017340933000e-02, -1.058029409119090186e-01, -2.823129350753158517e-01, -2.033330443337432458e-01, 2.748297034815457007e-02, -3.043952791711063144e-01, -1.815124336395367022e-01
... 137 more rows
